Run: headless pygame with SDL's dummy video driver; simulated clock (each Clock.tick advances the game by its frame time, no real sleeping); random seed 0; keys injected as events and as key.get_pressed() state; no mouse input.
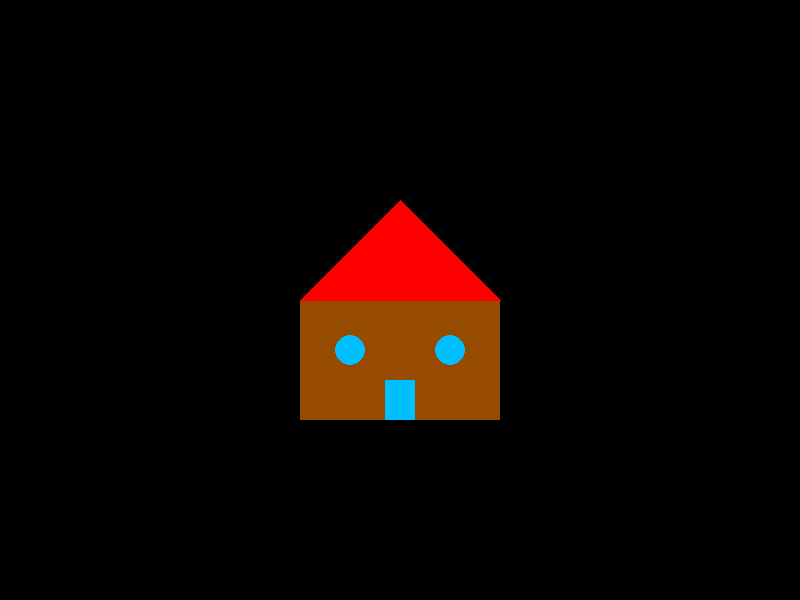
Frame 1 of 4 · flips 1–60 · no input
Frame 2 of 4 · flips 61–180 · tapped SPACE, RETURN · held RIGHT (→), D · screen unchanged from frame 1, image omitted
Frame 3 of 4 · flips 181–300 · held DOWN (↓), S · screen unchanged from frame 2, image omitted
Frame 4 of 4 · flips 301–420 · held LEFT (←), A, UP (↑), W · screen unchanged from frame 3, image omitted

The pygame program that drew these frames:

import pygame as py

py.init()

tamanho_tela = (800, 600)
popup = py.display.set_mode(tamanho_tela)
py.display.set_caption("Exercício 6")

# Definir as cores
cor_casa = (150, 75, 0)      # Marrom para o corpo da casa
cor_telhado = (255, 0, 0)    # Vermelho para o telhado
cor_janela = (0, 191, 255)   # Azul para as janelas

def desenhar_casa():
    # Corpo da casa
    x_casa = 300
    y_casa = 300
    largura_casa = 200
    altura_casa = 120
    py.draw.rect(popup, cor_casa, (x_casa, y_casa, largura_casa, altura_casa))

    # Desenhar telhado
    ponto_1 = (x_casa, y_casa)                     # Canto inferior esquerdo do triângulo
    ponto_2 = (x_casa + largura_casa, y_casa)      # Canto inferior direito do triângulo
    ponto_3 = (x_casa + largura_casa // 2, y_casa - 100)  # Ponto do topo do triângulo
    py.draw.polygon(popup, cor_telhado, [ponto_1, ponto_2, ponto_3])

    # Desenhar janelas
    raio_janela = 15
    py.draw.circle(popup, cor_janela, (x_casa + 50, y_casa + 50), raio_janela) # Janela esquerda
    py.draw.circle(popup, cor_janela, (x_casa + 150, y_casa + 50), raio_janela) # Janela direita
    
    # Porta
    largura_porta = 30
    altura_porta = 40
    x_porta = x_casa + (largura_casa // 2) - (largura_porta // 2)  # Centralizar a porta na casa
    y_porta = y_casa + altura_casa - altura_porta
    py.draw.rect(popup, cor_janela, (x_porta, y_porta, largura_porta, altura_porta))

running = True

while running:
    for evento in py.event.get():
        if evento.type == py.QUIT:
            running = False

    popup.fill((0, 0, 0))
    desenhar_casa()

    py.display.flip()

py.quit()
